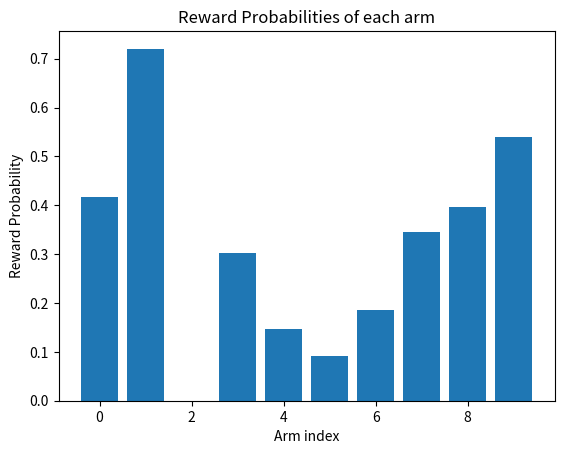
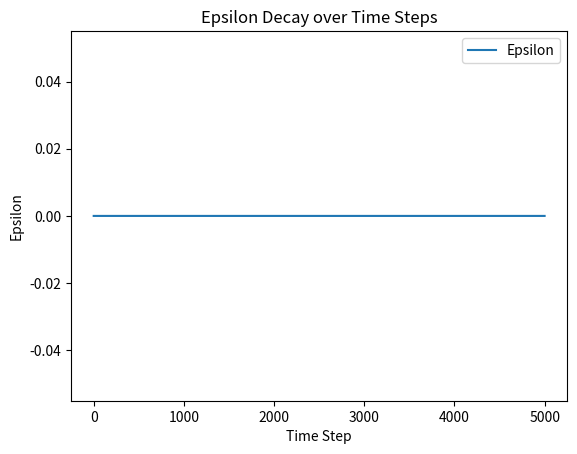
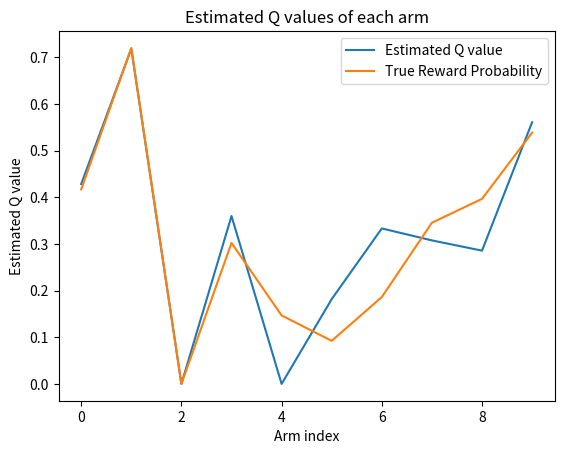
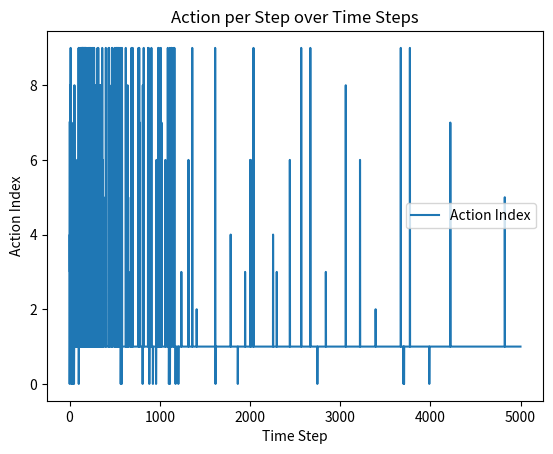
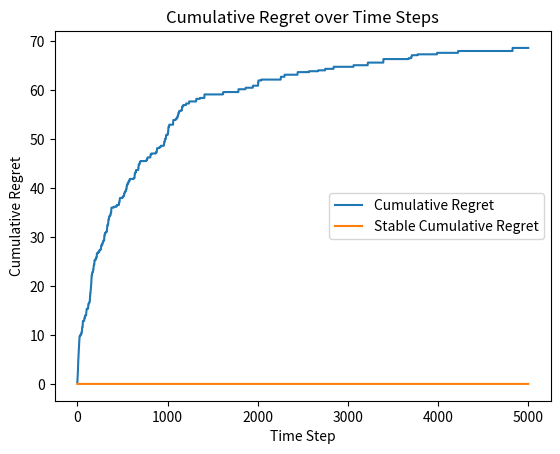
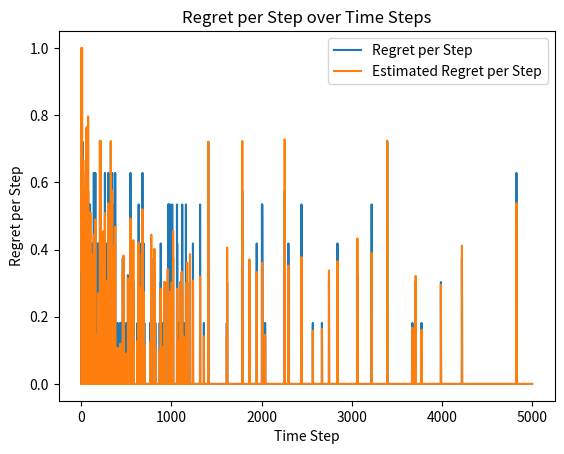

These charts were generated, in order, by the following Python code:
"""
MAB(Multi-Armed Bandit) 多臂老虎机问题
[问题描述]：一个多拉杆的老虎机，拉每个拉杆获得奖励的概率不同。运用强化学习，求得奖励最高的拉杆策略。
[算法设计]：
    1. 环境设计：设计一个N臂老虎机，每个臂获奖的概率独立且服从伯努利分布，
               即获奖的概率为p_i,不获奖的概率为1-p_i。获奖的奖励为1，不获奖的奖励为0。
               N个杆的获奖概率p随机生成0到1的浮点数。动作空间是0到N-1的整数，代表拉第几个杆。
    2. 算法设计：
        1.探索策略：
            a. epsilon-greedy策略：以1-epsilon的概率选择当前已知的最优动作，以epsilon的概率随机选择动作；
            b. time decay epsilon-greedy策略：随着时间步的增加，epsilon逐渐减小，减少随机探索的频率；
            c. UCB(Upper Confidence Bound): 置信上界策略，按照公式
               a = argmax(Q(s,a) + c * sqrt(ln(time_step)) / N(s, a))) 选择动作。
               其中，Q(s, a)是动作a的估计奖励，sqrt(ln(t)/N(s,a))是动作a的不确定度，选二者之和最大的动作，兼顾探索和利用。
            d. thompson采样:拉杆奖励为伯努利分布时，第i个拉杆共被拉k_i次，其中a_i次获得奖励，b_i次无奖励，
                则第i个拉杆的奖励分布服从参数为(a_i+1, b_i+1)的Beta分布。
        2. 计算后悔值：
            a. 为什么要计算后悔值：
            b. 什么情况要计算后悔值： regret不参与agent优化，只是一个评估指标
            c. 如何计算后悔值: 最大理想奖励期望值 - 当前动作的理想奖励期望值
        3. 问题目标：最大化累计奖励，最小化累积奖励和理论最大奖励的差值。
[伪代码]：
    初始化MAB环境
    for t = 1 -> T:
        根据探索策略，选择动作a
        执行动作a，获得奖励rwd_a
        更新动作a的期望奖励Q(s, a) += (rwd_a - Q(s,a)) / N(s,a)
        更新后悔值, regret += max(ENV_Q(s, :)) - ENV_Q(s, a)
    end for
[实验结果]：
    1. 固定epsilon- greedy策略探索充分，但是后期利用不足，累积后悔值较高；
    2. time decay epsilon-greedy策略，探索衰减太激进，容易探索不足，需要调整衰减速度；
    3. UCB策略，探索和利用的平衡较好，前期探索多，后期利用多，累积后悔值最低；
    4. thompson采样，前期探索较多，后期探索不如UCB充分，估计期望与真实期望有一定差距，总效果介于epsilon和UCB之间。
"""

import numpy as np
import matplotlib.pyplot as plt
import random

SEED = 1
ARM_NUM = 10
TIME_STEP = 5000
PLT_FLAG = True
FIXED_EPS_MODE_ID = 0
TIME_DECAY_EPS_MODE_ID = 1
UCB_MODE_ID = 2
THOMPSON_MODE_ID = 3
EXPLORATION_MODE_LIST = ["fixed-epsilon", "time decay epsilon", "ucb", "thompson"]
FIXED_EPS_VALUE = 0.02
DECAY_EPS_BASE = 10
UCB_COEF = 1
#EXPLORATION_MODE = UCB_MODE_ID
#EXPLORATION_MODE = TIME_DECAY_EPS_MODE_ID
#EXPLORATION_MODE = FIXED_EPS_MODE_ID
EXPLORATION_MODE = THOMPSON_MODE_ID

class MABEnv:
    def __init__(self, arm_num=10, plt_flag=True):
        self.arm_num = arm_num
        self.rwd_prbs_ary = np.random.rand(arm_num)

        if plt_flag is True:
            plt.figure()
            plt.title("Reward Probabilities of each arm")
            plt.xlabel("Arm index")
            plt.ylabel("Reward Probability")
            plt.bar(range(arm_num), self.rwd_prbs_ary)
            plt.show()
            print("Reward Probabilities of each arm: ", self.rwd_prbs_ary)

    def step(self, action):
        assert 0 <= action < self.arm_num, "action must be in [0, {})".format(self.arm_num)
        rwd_prob = self.rwd_prbs_ary[action]
        rwd = 1 if random.random() < rwd_prob else 0
        return rwd

class RlAgent:
    def __init__(self, arm_num=10, time_step=5000, plt_flag=True, exploration_mode=EXPLORATION_MODE):
        self.arm_num = arm_num
        self.time_step = time_step
        self.plt_flag = plt_flag
        self.regret = 0
        #self.q_est_ary = np.zeros(arm_num) # 初始化为0会导致一开始所有动作的估计奖励都是0，无法区分哪个动作更优，容易导致初始阶段的探索不足
        self.q_est_ary = np.ones(arm_num)
        self.act_cnt_ary = np.zeros(arm_num)
        self.env = MABEnv(arm_num, plt_flag)
        self.regret_ary = np.zeros(time_step)
        self.regret_per_step = np.zeros(time_step)
        self.est_regret_per_step = np.zeros(time_step)
        self.stable_cumulative_regret = np.zeros(time_step)
        self.epsilon_ary = np.zeros(time_step)
        self.act_ary = np.zeros(time_step, dtype=int)
        self.exploration_mode = exploration_mode
        self.ucb_ary = np.zeros(arm_num) # UCB算法中每个动作的置信上界值
        self.act_get_rwd_times = np.ones(arm_num) # thompson采样中每个动作获得奖励的次数
        self.act_no_rwd_times = np.ones(arm_num) # thompson采样中每个动作未获得奖励的次数
        
        if exploration_mode == FIXED_EPS_MODE_ID:
            avg_rwd = np.sum(self.env.rwd_prbs_ary) / arm_num
            for i in range(time_step):
                self.stable_cumulative_regret[i] = FIXED_EPS_VALUE * (max(self.env.rwd_prbs_ary) - avg_rwd) * i

    def select_action(self, cur_step):
        if self.exploration_mode <= TIME_DECAY_EPS_MODE_ID:
            epsilon = FIXED_EPS_VALUE if self.exploration_mode == FIXED_EPS_MODE_ID else DECAY_EPS_BASE / (cur_step + 1)
            self.epsilon_ary[cur_step] = epsilon
            action = random.randint(0, self.arm_num - 1) if random.random() < epsilon else np.argmax(self.q_est_ary)
        elif self.exploration_mode == UCB_MODE_ID: # max(Q(s,a) + coef * sqrt(ln(t) / N(s, a)))
            self.ucb_ary = self.q_est_ary + UCB_COEF * np.sqrt(np.log(cur_step + 1) / (self.act_cnt_ary + 1e-5))
            action = np.argmax(self.ucb_ary)
        elif self.exploration_mode == THOMPSON_MODE_ID:
            # np.random.beta(a, b) 产生一个Beta分布的随机数，a是成功次数+1，b是失败次数+1
            # samples是每个动作的一个采样值，选择采样值最大的动作。采样值表示了该动作的潜在奖励能力
            # 从beta分布采样，表示了对每个动作奖励概率的估计不确定性，采样值高的动作更可能是高奖励概率的动作

            samples = np.random.beta(self.act_get_rwd_times, self.act_no_rwd_times)
            action = np.argmax(samples)
        else:
            raise NotImplementedError("Only fixed-epsilon and decay-epsilon modes are implemented.")

        self.act_ary[cur_step] = action
        return action

    def learn(self):
        for i in range(self.time_step):
            action = self.select_action(i)
            self.act_cnt_ary[action] += 1
            rwd = self.env.step(action)
            self.act_get_rwd_times[action] += rwd
            self.act_no_rwd_times[action] += (1 - rwd)
            self.q_est_ary[action] += (rwd - self.q_est_ary[action]) / self.act_cnt_ary[action]
            #self.regret_per_step[i] = max(self.q_est_ary) - rwd # 我认为这里应该是估计奖励的最大值 - 实际奖励
            # 教程里的计算方法是对的，后悔值就是未知的期望之差，不参与agent优化，只是一个评估指标
            self.regret_per_step[i] = max(self.env.rwd_prbs_ary) - self.env.rwd_prbs_ary[action] # 动手学RL教程中的后悔值计算方式 
            self.est_regret_per_step[i] = max(self.q_est_ary) - self.q_est_ary[action] # 估计的后悔值
            self.regret += self.regret_per_step[i] 
            self.regret_ary[i] = self.regret

        if self.plt_flag is True:
            self.plot("Epsilon Decay over Time Steps", "Time Step", "Epsilon", self.epsilon_ary, "Epsilon")
            self.plot("Estimated Q values of each arm", "Arm index", "Estimated Q value", 
                      self.q_est_ary, "Estimated Q value", self.env.rwd_prbs_ary, "True Reward Probability")
            self.plot("Action per Step over Time Steps", "Time Step", "Action Index", self.act_ary, "Action Index")
            self.plot("Cumulative Regret over Time Steps", "Time Step", "Cumulative Regret", 
                      self.regret_ary, "Cumulative Regret", self.stable_cumulative_regret, "Stable Cumulative Regret")
            self.plot("Regret per Step over Time Steps", "Time Step", "Regret per Step", 
                      self.regret_per_step, "Regret per Step", self.est_regret_per_step, "Estimated Regret per Step")


    def plot(self, title, xlabel, ylabel, ydata1, label1, ydata2=None, label2=None):
        plt.figure()
        plt.title(title)
        plt.xlabel(xlabel)
        plt.ylabel(ylabel)
        plt.plot(ydata1, label=label1)
        plt.plot(ydata2, label=label2) if ydata2 is not None else None
        plt.legend()
        plt.show()
            
np.random.seed(SEED)
random.seed(SEED)

agent = RlAgent(ARM_NUM, TIME_STEP, PLT_FLAG)
agent.learn()




